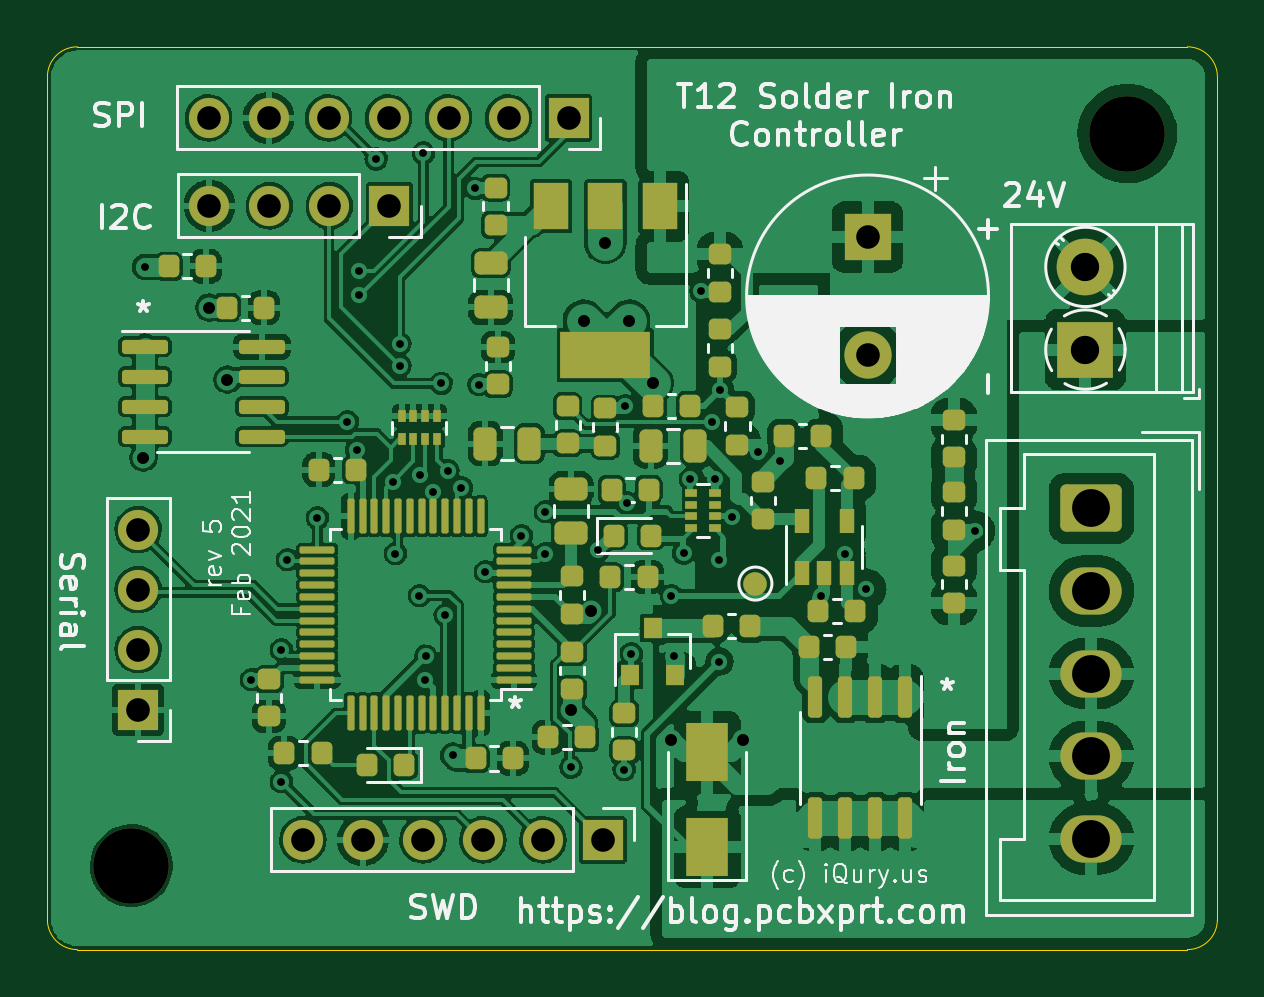
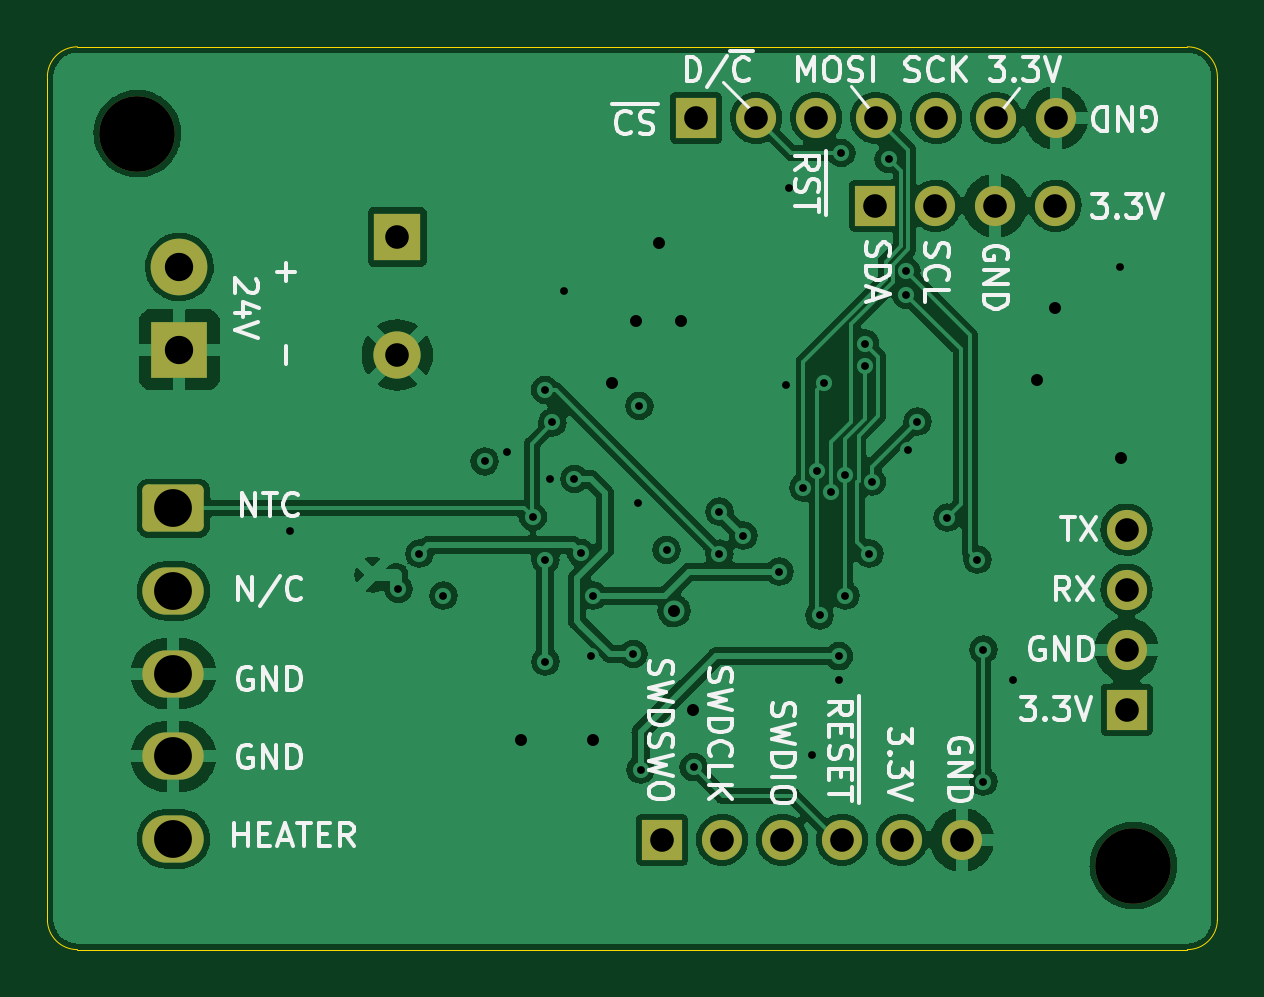
Circuit board: 10 layer files. Board 49.5 x 38.2 mm.
- bottom_copper: T12_Control-B_Cu.gbl (120652 bytes)
- bottom_mask: T12_Control-B_Mask.gbs (2339 bytes)
- bottom_silk: T12_Control-B_Silkscreen.gbo (23735 bytes)
- outline: T12_Control-Edge_Cuts.gko (976 bytes)
- top_copper: T12_Control-F_Cu.gtl (296982 bytes)
- top_mask: T12_Control-F_Mask.gts (8377 bytes)
- paste: T12_Control-F_Paste.gtp (7053 bytes)
- top_silk: T12_Control-F_Silkscreen.gto (39585 bytes)
- drill: T12_Control-NPTH.drl (439 bytes)
- drill: T12_Control-PTH.drl (1950 bytes)

=== bottom_copper: T12_Control-B_Cu.gbl (120652 bytes, source omitted) ===
=== bottom_mask: T12_Control-B_Mask.gbs (2339 bytes, source withheld) ===
=== bottom_silk: T12_Control-B_Silkscreen.gbo (23735 bytes, source omitted) ===
=== outline: T12_Control-Edge_Cuts.gko ===
%TF.GenerationSoftware,KiCad,Pcbnew,5.99.0-unknown-6001ac0704~131~ubuntu20.04.1*%
%TF.CreationDate,2021-07-18T17:15:53-07:00*%
%TF.ProjectId,T12_Control,5431325f-436f-46e7-9472-6f6c2e6b6963,rev?*%
%TF.SameCoordinates,PXba85060PY68290a0*%
%TF.FileFunction,Profile,NP*%
%FSLAX46Y46*%
G04 Gerber Fmt 4.6, Leading zero omitted, Abs format (unit mm)*
G04 Created by KiCad (PCBNEW 5.99.0-unknown-6001ac0704~131~ubuntu20.04.1) date 2021-07-18 17:15:53*
%MOMM*%
%LPD*%
G01*
G04 APERTURE LIST*
%TA.AperFunction,Profile*%
%ADD10C,0.050000*%
%TD*%
G04 APERTURE END LIST*
D10*
X48260000Y38217974D02*
G75*
G02*
X49530000Y36947974I0J-1270000D01*
G01*
X49530000Y36947974D02*
X49530000Y1270000D01*
X48260000Y38217974D02*
X1270000Y38217974D01*
X0Y36947974D02*
G75*
G02*
X1270000Y38217974I1270000J0D01*
G01*
X0Y1270000D02*
X0Y36947974D01*
X48260000Y0D02*
X1270000Y0D01*
X49530000Y1270000D02*
G75*
G02*
X48260000Y0I-1270000J0D01*
G01*
X0Y1270000D02*
G75*
G03*
X1270000Y0I1270000J0D01*
G01*
M02*

=== top_copper: T12_Control-F_Cu.gtl (296982 bytes, source omitted) ===
=== top_mask: T12_Control-F_Mask.gts (8377 bytes, source omitted) ===
=== paste: T12_Control-F_Paste.gtp (7053 bytes, source omitted) ===
=== top_silk: T12_Control-F_Silkscreen.gto (39585 bytes, source omitted) ===
=== drill: T12_Control-NPTH.drl ===
M48
; DRILL file {KiCad 5.99.0-unknown-6001ac0704~131~ubuntu20.04.1} date Sun Jul 18 17:15:56 2021
; FORMAT={-:-/ absolute / metric / decimal}
; #@! TF.CreationDate,2021-07-18T17:15:56-07:00
; #@! TF.GenerationSoftware,Kicad,Pcbnew,5.99.0-unknown-6001ac0704~131~ubuntu20.04.1
; #@! TF.FileFunction,NonPlated,1,4,NPTH
FMAT,2
METRIC
; #@! TA.AperFunction,NonPlated,NPTH,ComponentDrill
T1C3.200
%
G90
G05
T1
X3.556Y3.556
X45.72Y34.544
T0
M30

=== drill: T12_Control-PTH.drl ===
M48
; DRILL file {KiCad 5.99.0-unknown-6001ac0704~131~ubuntu20.04.1} date Sun Jul 18 17:15:56 2021
; FORMAT={-:-/ absolute / metric / decimal}
; #@! TF.CreationDate,2021-07-18T17:15:56-07:00
; #@! TF.GenerationSoftware,Kicad,Pcbnew,5.99.0-unknown-6001ac0704~131~ubuntu20.04.1
; #@! TF.FileFunction,Plated,1,4,PTH
FMAT,2
METRIC
; #@! TA.AperFunction,Plated,PTH,ViaDrill
T1C0.330
; #@! TA.AperFunction,Plated,PTH,ViaDrill
T2C0.508
; #@! TA.AperFunction,Plated,PTH,ComponentDrill
T3C1.000
; #@! TA.AperFunction,Plated,PTH,ComponentDrill
T4C1.200
; #@! TA.AperFunction,Plated,PTH,ComponentDrill
T5C1.600
%
G90
G05
T1
X4.127Y28.9
X8.636Y11.43
X9.906Y12.7
X9.906Y7.112
X10.16Y16.51
X11.43Y18.288
X12.7Y22.352
X13.094Y21.15
X13.17Y28.72
X13.17Y27.72
X13.92Y33.47
X14.619Y19.809
X14.732Y16.764
X14.92Y24.72
X14.922Y25.656
X15.748Y14.986
X15.762Y20.099
X15.92Y33.72
X16.002Y11.43
X16.02Y12.42
X16.34Y19.388
X16.67Y23.97
X16.842Y14.146
X16.954Y20.279
X17.17Y8.22
X17.526Y19.558
X18.12Y32.22
X18.27Y23.92
X18.542Y16.002
X20.066Y17.526
X21.082Y18.542
X21.082Y16.764
X22.17Y7.72
X23.32Y16.92
X24.42Y7.62
X24.47Y23.02
X24.52Y18.92
X24.72Y12.52
X26.416Y14.986
X26.52Y12.42
X26.94Y16.78
X27.22Y19.92
X27.67Y27.87
X28.155Y22.316
X28.251Y19.929
X28.448Y16.51
X28.448Y12.192
X28.47Y23.692
X28.97Y18.32
X30.07Y21.07
X31.02Y20.67
X32.766Y14.986
X33.782Y16.764
X34.67Y15.27
X39.27Y17.72
T2
X4.064Y20.828
X6.858Y27.178
X7.62Y24.13
X22.182Y10.16
X22.72Y26.62
X23.0Y14.338
X23.62Y29.92
X24.62Y26.62
X25.62Y23.97
X26.416Y8.89
X29.464Y8.89
T3
X3.843Y17.78
X3.843Y15.24
X3.843Y12.7
X3.843Y10.16
X6.823Y35.211
X6.859Y31.488
X9.363Y35.211
X9.399Y31.488
X10.813Y4.647
X11.903Y35.211
X11.939Y31.488
X13.353Y4.647
X14.443Y35.211
X14.479Y31.488
X15.893Y4.647
X16.983Y35.211
X18.433Y4.647
X19.523Y35.211
X20.973Y4.647
X22.063Y35.211
X23.513Y4.647
X34.72Y30.17
X34.72Y25.17
T4
X43.942Y28.9
X43.942Y25.4
T5
X44.196Y18.684
X44.196Y15.184
X44.196Y11.684
X44.196Y8.184
X44.196Y4.684
T0
M30
